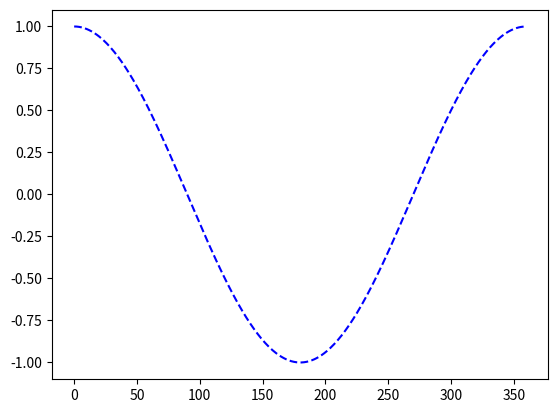

Here is the Python script that generated this plot:
import numpy as np
import matplotlib.pyplot as plt

datos = np.arange(0,360)
datos = np.radians(datos)
datos = np.cos(datos)

plt.plot(datos,"b--")
plt.show()
